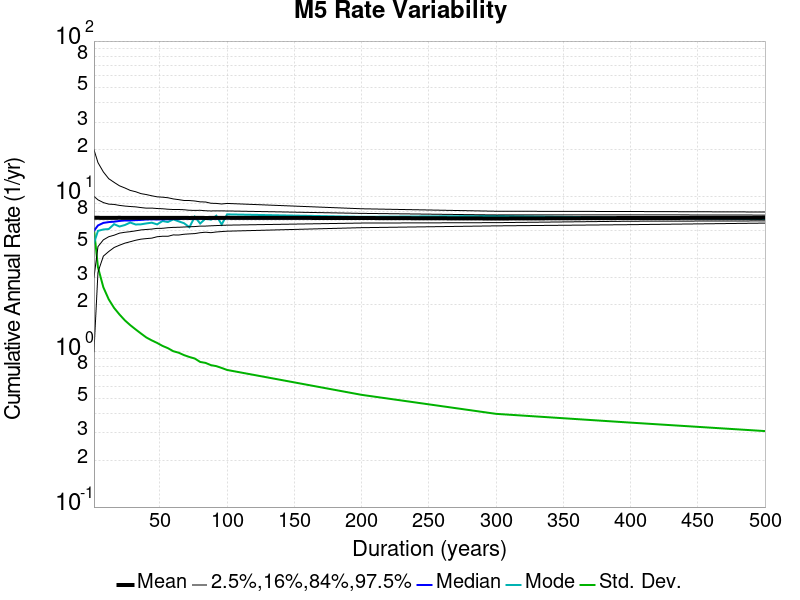

Values plotted in this chart, from the file beside it:
Duration (years), Mean, Median, Mode, Std. Dev., 2.5 %-ile, 16 %-ile, 84 %-ile, 97.5 %-ile
1.0, 7.28, 6.0, 5.0, 6.187, 1.0, 3.0, 10.0, 20.0
4.0, 7.28, 6.5, 6.0, 3.492, 3.25, 4.75, 9.5, 16.5
8.0, 7.279, 6.75, 6.125, 2.6, 4.125, 5.25, 9.125, 14.38
12.0, 7.278, 6.833, 6.167, 2.174, 4.417, 5.5, 8.917, 13.0
16.0, 7.279, 6.875, 6.625, 1.914, 4.688, 5.625, 8.875, 12.31
20.0, 7.28, 6.95, 6.4, 1.737, 4.85, 5.8, 8.75, 11.7
24.0, 7.278, 7.0, 6.542, 1.592, 5.0, 5.875, 8.667, 11.33
28.0, 7.277, 7.0, 6.786, 1.483, 5.107, 5.929, 8.607, 10.93
32.0, 7.278, 7.031, 6.594, 1.392, 5.219, 6.0, 8.562, 10.72
36.0, 7.275, 7.056, 6.611, 1.31, 5.306, 6.083, 8.472, 10.42
40.0, 7.278, 7.1, 6.7, 1.235, 5.35, 6.125, 8.4, 10.28
44.0, 7.277, 7.114, 6.773, 1.183, 5.386, 6.159, 8.409, 10.09
48.0, 7.278, 7.104, 6.604, 1.139, 5.5, 6.229, 8.354, 9.938
52.0, 7.275, 7.115, 6.942, 1.09, 5.538, 6.231, 8.327, 9.885
56.0, 7.271, 7.125, 6.839, 1.054, 5.536, 6.286, 8.268, 9.804
60.0, 7.278, 7.15, 7.117, 1.008, 5.65, 6.317, 8.233, 9.633
64.0, 7.271, 7.141, 6.906, 0.9855, 5.641, 6.328, 8.234, 9.531
68.0, 7.277, 7.206, 6.721, 0.9509, 5.706, 6.353, 8.206, 9.412
72.0, 7.265, 7.167, 6.333, 0.9248, 5.736, 6.375, 8.139, 9.403
76.0, 7.272, 7.171, 7.395, 0.904, 5.763, 6.395, 8.132, 9.342
80.0, 7.278, 7.2, 6.688, 0.8595, 5.838, 6.438, 8.137, 9.225
84.0, 7.264, 7.167, 7.202, 0.8475, 5.881, 6.44, 8.083, 9.202
88.0, 7.269, 7.182, 7.08, 0.8195, 5.841, 6.466, 8.057, 9.034
92.0, 7.274, 7.185, 7.511, 0.8078, 5.902, 6.489, 8.076, 9.011
96.0, 7.278, 7.229, 6.594, 0.7861, 5.938, 6.51, 8.062, 8.938
100.0, 7.28, 7.23, 7.66, 0.7633, 5.97, 6.53, 8.06, 9.01
200.0, 7.258, 7.24, 7.39, 0.5279, 6.29, 6.735, 7.775, 8.325
300.0, 7.208, 7.213, 7.483, 0.3982, 6.46, 6.777, 7.597, 8.027
400.0, 7.258, 7.235, 7.295, 0.3497, 6.577, 6.923, 7.61, 7.992
500.0, 7.28, 7.256, 7.15, 0.3084, 6.73, 6.954, 7.58, 7.934
